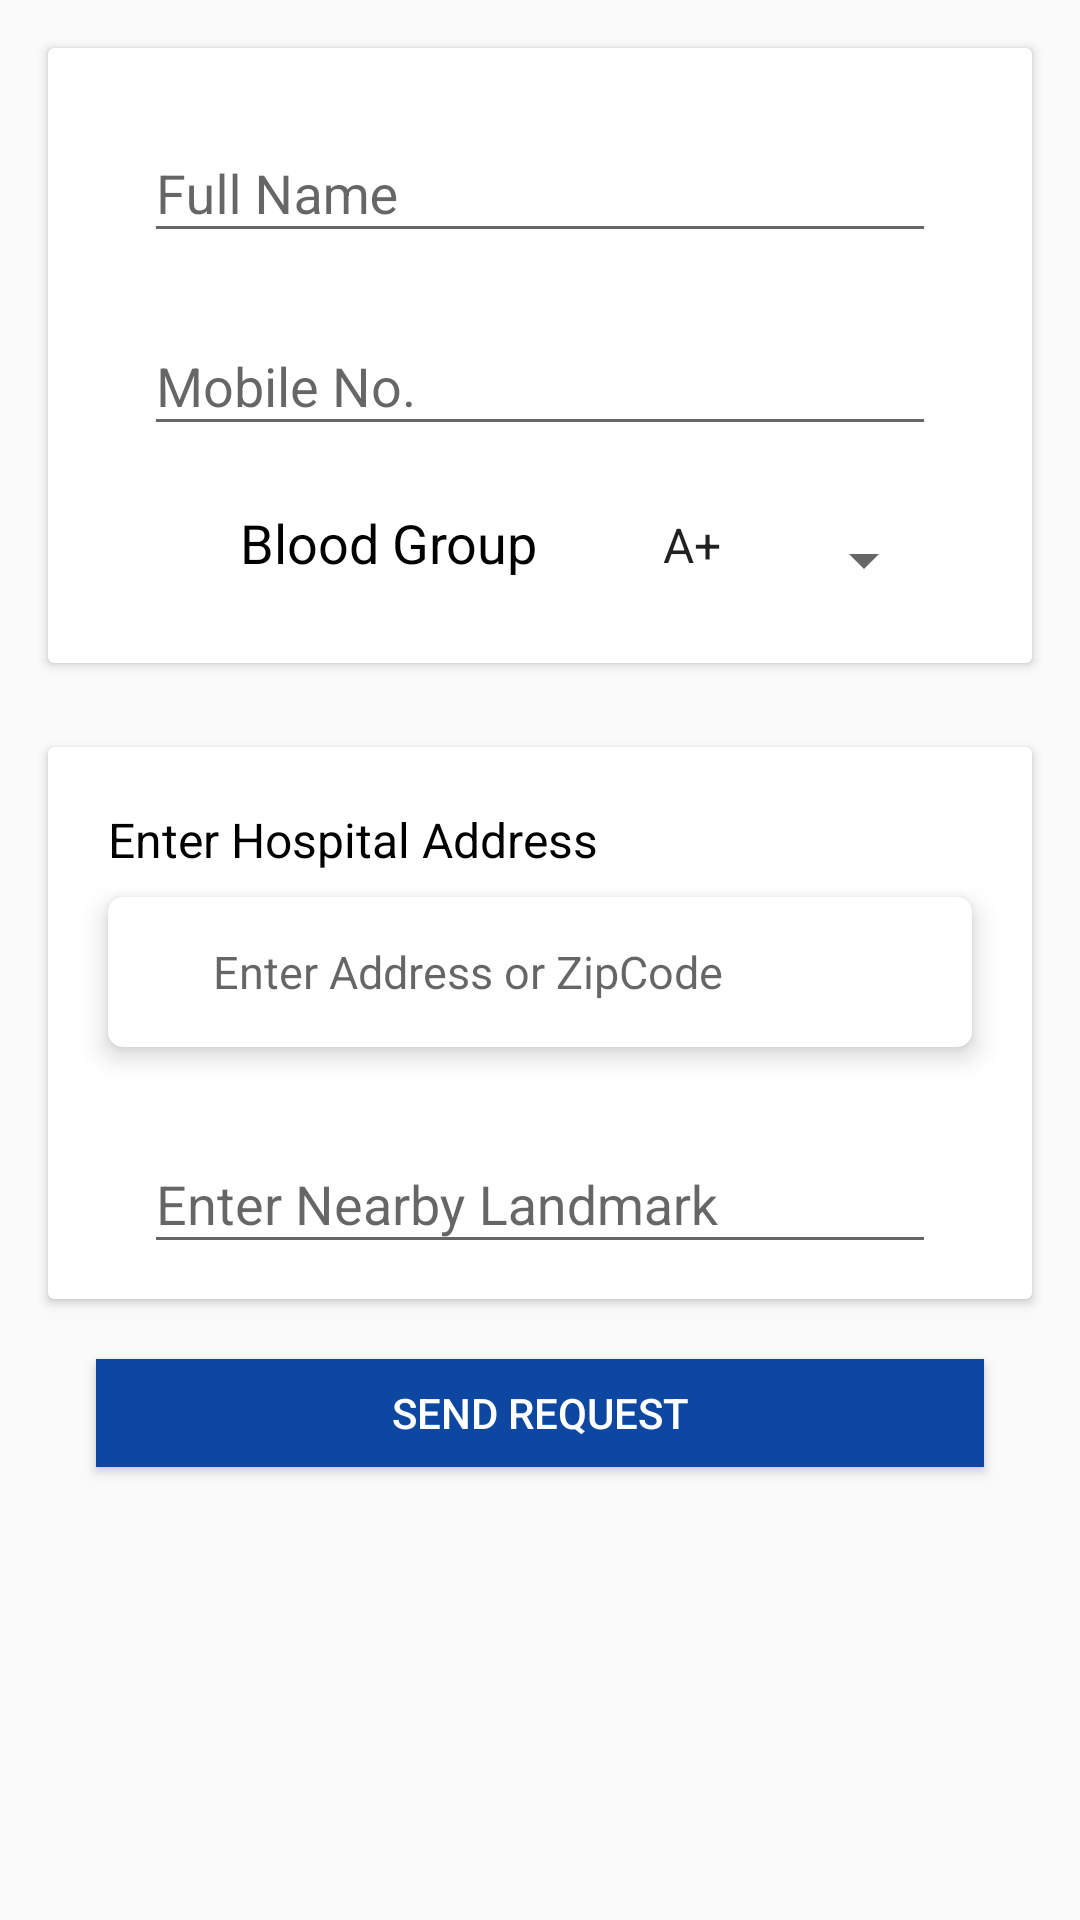

The Android layout XML behind this screen, and the referenced resources:
<!-- AndroidManifest.xml: application theme AppTheme -->
<!-- res/layout/fragment_request.xml -->
<?xml version="1.0" encoding="utf-8"?>
<FrameLayout xmlns:android="http://schemas.android.com/apk/res/android"
    xmlns:app="http://schemas.android.com/apk/res-auto"
    xmlns:tools="http://schemas.android.com/tools"
    android:layout_width="match_parent"
    android:layout_height="match_parent"
    tools:context=".RequestFragment">

    
    <android.support.constraint.ConstraintLayout
        android:layout_width="match_parent"
        android:layout_height="match_parent">

        <Button
            android:id="@+id/send"
            android:layout_width="match_parent"
            android:layout_height="36dp"
            android:layout_marginEnd="32dp"
            android:layout_marginStart="32dp"
            android:layout_marginTop="20dp"
            android:background="@color/colorPrimary"
            android:text="send request"
            android:textColor="#ffffff"
            app:layout_constraintEnd_toEndOf="parent"
            app:layout_constraintHorizontal_bias="0.0"
            app:layout_constraintStart_toStartOf="parent"
            app:layout_constraintTop_toBottomOf="@+id/cardView2" />

        <android.support.v7.widget.CardView
            android:id="@+id/cardView"
            android:layout_width="0dp"
            android:layout_height="205dp"
            android:layout_marginEnd="16dp"
            android:layout_marginStart="16dp"
            android:layout_marginTop="16dp"
            android:background="#FAFAFA"
            app:layout_constraintEnd_toEndOf="parent"
            app:layout_constraintHorizontal_bias="0.0"
            app:layout_constraintStart_toStartOf="parent"
            app:layout_constraintTop_toTopOf="parent">

            <android.support.constraint.ConstraintLayout
                android:layout_width="match_parent"
                android:layout_height="match_parent">

                <android.support.design.widget.TextInputLayout
                    android:id="@+id/textInputLayout4"
                    android:layout_width="0dp"
                    android:layout_height="wrap_content"
                    android:layout_gravity="center_horizontal"
                    android:layout_marginEnd="32dp"
                    android:layout_marginStart="32dp"
                    android:layout_marginTop="16dp"
                    app:layout_constraintEnd_toEndOf="parent"
                    app:layout_constraintHorizontal_bias="0.0"
                    app:layout_constraintStart_toStartOf="parent"
                    app:layout_constraintTop_toTopOf="parent">

                    <android.support.design.widget.TextInputEditText
                        android:layout_width="match_parent"
                        android:layout_height="wrap_content"
                        android:id="@+id/fullname"
                        android:hint="Full Name"
                        tools:text="Muskan Kataria" />
                </android.support.design.widget.TextInputLayout>

                <android.support.design.widget.TextInputLayout
                    android:id="@+id/textInputLayout7"
                    android:layout_width="0dp"
                    android:layout_height="wrap_content"
                    android:layout_gravity="center_horizontal"
                    android:layout_marginEnd="32dp"
                    android:layout_marginStart="32dp"
                    android:layout_marginTop="12dp"
                    app:layout_constraintEnd_toEndOf="parent"
                    app:layout_constraintHorizontal_bias="0.0"
                    app:layout_constraintStart_toStartOf="parent"
                    app:layout_constraintTop_toBottomOf="@+id/textInputLayout4">

                    <android.support.design.widget.TextInputEditText
                        android:layout_width="match_parent"
                        android:layout_height="wrap_content"
                        android:hint="Mobile No."
                        android:id="@+id/mobileno"
                        tools:text="9039816856" />
                </android.support.design.widget.TextInputLayout>

                <TextView
                    android:id="@+id/textView7"
                    android:layout_width="107dp"
                    android:layout_height="24dp"
                    android:layout_marginEnd="32dp"
                    android:layout_marginStart="64dp"
                    android:layout_marginTop="20dp"
                    android:text="Blood Group"
                    android:textColor="#000000"
                    android:textSize="18sp"
                    app:layout_constraintEnd_toStartOf="@+id/qual_spinner"
                    app:layout_constraintHorizontal_bias="0.0"
                    app:layout_constraintStart_toStartOf="parent"
                    app:layout_constraintTop_toBottomOf="@+id/textInputLayout7" />

                <Spinner
                    android:id="@+id/qual_spinner"
                    android:layout_width="99dp"
                    android:layout_height="36dp"
                    android:layout_marginEnd="32dp"
                    android:layout_marginTop="8dp"
                    android:entries="@array/Quality_Type1"
                    android:gravity="left"
                    android:paddingBottom="10dp"
                    app:layout_constraintBottom_toBottomOf="@+id/textView7"
                    app:layout_constraintEnd_toEndOf="parent"
                    app:layout_constraintTop_toTopOf="@+id/textView7"
                    app:layout_constraintVertical_bias="0.4" />
            </android.support.constraint.ConstraintLayout>

        </android.support.v7.widget.CardView>

        <android.support.v7.widget.CardView
            android:id="@+id/cardView2"
            android:layout_width="0dp"
            android:layout_height="184dp"
            android:layout_marginEnd="16dp"
            android:layout_marginStart="16dp"
            android:layout_marginTop="28dp"
            android:background="#FAFAFA"
            app:layout_constraintEnd_toEndOf="parent"
            app:layout_constraintHorizontal_bias="0.0"
            app:layout_constraintStart_toStartOf="parent"
            app:layout_constraintTop_toBottomOf="@+id/cardView">

            <TextView
                android:layout_width="wrap_content"
                android:layout_height="wrap_content"
                android:text="Enter Hospital Address"
                android:textSize="16sp"
                android:textColor="#000000"
                android:layout_marginLeft="20dp"
                android:layout_marginTop="20dp"
                />

            <RelativeLayout
                android:layout_width="match_parent"
                android:layout_height="50dp"
                android:layout_marginTop="50dp"
                android:layout_marginLeft="20dp"
                android:layout_marginRight="20dp"
                android:elevation="5dp"
                android:background="@drawable/white_border"
                android:id="@+id/searchbar">
                <ImageView
                    android:layout_width="20dp"
                    android:layout_height="20dp"
                    android:layout_marginLeft="10dp"
                    android:layout_centerVertical="true"
                    android:id="@+id/ic_magnify"
                    android:src="@drawable/ic_search_black_24dp"
                    />
                <AutoCompleteTextView
                    android:layout_width="match_parent"
                    android:layout_height="match_parent"
                    android:layout_toRightOf="@id/ic_magnify"
                    android:layout_centerVertical="true"
                    android:textSize="15sp"
                    android:textColor="#000000"
                    android:inputType="text"
                    android:id="@+id/input_search"
                    android:background="@null"
                    android:hint="Enter Address or ZipCode"
                    android:layout_marginLeft="5dp"
                    />

            </RelativeLayout>

            <android.support.design.widget.TextInputLayout
                android:layout_width="match_parent"
                android:layout_height="wrap_content"
                android:layout_gravity="center_horizontal"
                android:layout_marginEnd="32dp"
                android:layout_marginStart="32dp"
                android:layout_marginTop="120dp">

                <android.support.design.widget.TextInputEditText
                    android:layout_width="match_parent"
                    android:layout_height="wrap_content"
                    android:hint="Enter Nearby Landmark"
                    android:inputType="text"
                    android:maxLines="1"
                    android:id="@+id/landmark"
                    tools:text="Annapurna" />
            </android.support.design.widget.TextInputLayout>

        </android.support.v7.widget.CardView>

    </android.support.constraint.ConstraintLayout>


</FrameLayout>
<!-- resources referenced by this layout -->
<resources>
  <string-array name="Quality_Type1">
          <item>A+</item>
          <item>A-</item>
          <item>B+</item>
          <item>B-</item>
          <item>O+</item>
          <item>O-</item>
          <item>AB+</item>
          <item>AB-</item>
  
      </string-array>
  <color name="colorPrimary">#0D47A1</color>
  <!-- drawable white_border (drawable-v24) -->
  <?xml version="1.0" encoding="utf-8"?>
  <layer-list xmlns:android="http://schemas.android.com/apk/res/android">
          <item>
  
              <shape android:shape="rectangle">
                  <solid android:color="#fff" />
                  <corners android:radius="5dp"/>
              </shape>
          </item>
  </layer-list>
  <style name="AppTheme" parent="Theme.AppCompat.Light.DarkActionBar">
          
          <item name="colorPrimary">@color/colorPrimary</item>
          <item name="colorPrimaryDark">@color/colorPrimaryDark</item>
          <item name="colorAccent">@color/colorAccent</item>
      </style>
  <color name="colorPrimaryDark">#0D47A1</color>
  <color name="colorAccent">#D50000</color>
</resources>
